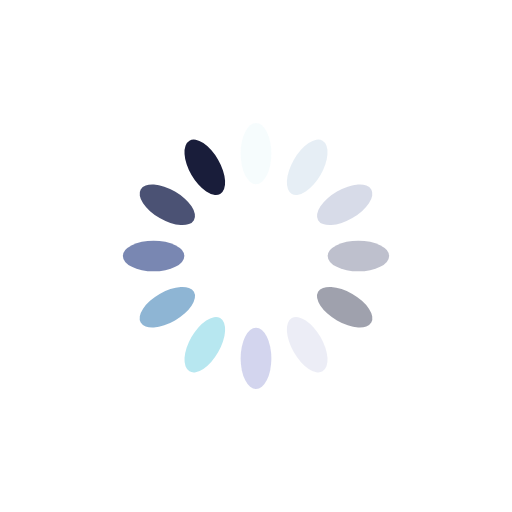
t = 0.00 s
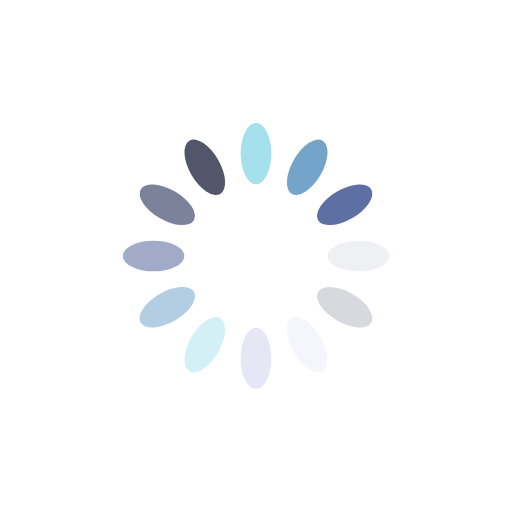
t = 0.25 s
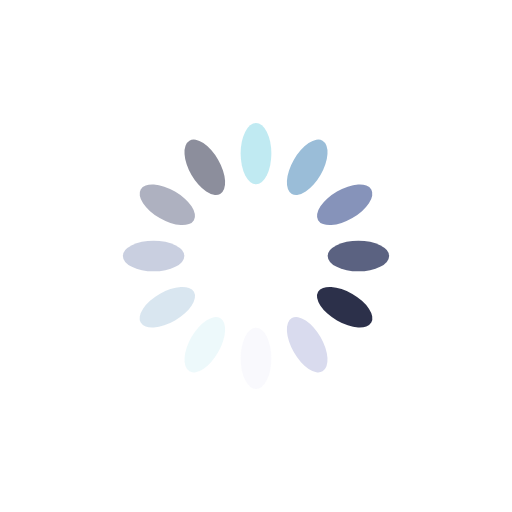
t = 0.50 s
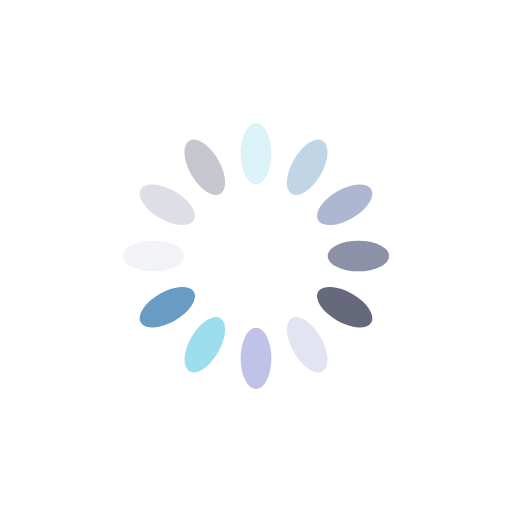
t = 0.75 s

The animated SVG that drew these frames (rendered in a browser with its animation timeline set to each time). Animation: 12 SMIL elements (animate=12); one cycle of 1.00 s, repeats indefinitely.

<?xml version="1.0" encoding="utf-8"?>
<svg xmlns="http://www.w3.org/2000/svg" xmlns:xlink="http://www.w3.org/1999/xlink" style="margin: auto; background: none; display: block; shape-rendering: auto;" width="200px" height="200px" viewBox="0 0 100 100" preserveAspectRatio="xMidYMid">
<g transform="rotate(0 50 50)">
  <rect x="47" y="24" rx="3" ry="6" width="6" height="12" fill="#93dbe9">
    <animate attributeName="opacity" values="1;0" keyTimes="0;1" dur="1s" begin="-0.9166666666666666s" repeatCount="indefinite"></animate>
  </rect>
</g><g transform="rotate(30 50 50)">
  <rect x="47" y="24" rx="3" ry="6" width="6" height="12" fill="#689cc5">
    <animate attributeName="opacity" values="1;0" keyTimes="0;1" dur="1s" begin="-0.8333333333333334s" repeatCount="indefinite"></animate>
  </rect>
</g><g transform="rotate(60 50 50)">
  <rect x="47" y="24" rx="3" ry="6" width="6" height="12" fill="#5e6fa3">
    <animate attributeName="opacity" values="1;0" keyTimes="0;1" dur="1s" begin="-0.75s" repeatCount="indefinite"></animate>
  </rect>
</g><g transform="rotate(90 50 50)">
  <rect x="47" y="24" rx="3" ry="6" width="6" height="12" fill="#3b4368">
    <animate attributeName="opacity" values="1;0" keyTimes="0;1" dur="1s" begin="-0.6666666666666666s" repeatCount="indefinite"></animate>
  </rect>
</g><g transform="rotate(120 50 50)">
  <rect x="47" y="24" rx="3" ry="6" width="6" height="12" fill="#191d3a">
    <animate attributeName="opacity" values="1;0" keyTimes="0;1" dur="1s" begin="-0.5833333333333334s" repeatCount="indefinite"></animate>
  </rect>
</g><g transform="rotate(150 50 50)">
  <rect x="47" y="24" rx="3" ry="6" width="6" height="12" fill="#d9dbee">
    <animate attributeName="opacity" values="1;0" keyTimes="0;1" dur="1s" begin="-0.5s" repeatCount="indefinite"></animate>
  </rect>
</g><g transform="rotate(180 50 50)">
  <rect x="47" y="24" rx="3" ry="6" width="6" height="12" fill="#b3b7e2">
    <animate attributeName="opacity" values="1;0" keyTimes="0;1" dur="1s" begin="-0.4166666666666667s" repeatCount="indefinite"></animate>
  </rect>
</g><g transform="rotate(210 50 50)">
  <rect x="47" y="24" rx="3" ry="6" width="6" height="12" fill="#93dbe9">
    <animate attributeName="opacity" values="1;0" keyTimes="0;1" dur="1s" begin="-0.3333333333333333s" repeatCount="indefinite"></animate>
  </rect>
</g><g transform="rotate(240 50 50)">
  <rect x="47" y="24" rx="3" ry="6" width="6" height="12" fill="#689cc5">
    <animate attributeName="opacity" values="1;0" keyTimes="0;1" dur="1s" begin="-0.25s" repeatCount="indefinite"></animate>
  </rect>
</g><g transform="rotate(270 50 50)">
  <rect x="47" y="24" rx="3" ry="6" width="6" height="12" fill="#5e6fa3">
    <animate attributeName="opacity" values="1;0" keyTimes="0;1" dur="1s" begin="-0.16666666666666666s" repeatCount="indefinite"></animate>
  </rect>
</g><g transform="rotate(300 50 50)">
  <rect x="47" y="24" rx="3" ry="6" width="6" height="12" fill="#3b4368">
    <animate attributeName="opacity" values="1;0" keyTimes="0;1" dur="1s" begin="-0.08333333333333333s" repeatCount="indefinite"></animate>
  </rect>
</g><g transform="rotate(330 50 50)">
  <rect x="47" y="24" rx="3" ry="6" width="6" height="12" fill="#191d3a">
    <animate attributeName="opacity" values="1;0" keyTimes="0;1" dur="1s" begin="0s" repeatCount="indefinite"></animate>
  </rect>
</g>
<!-- [ldio] generated by https://loading.io/ --></svg>